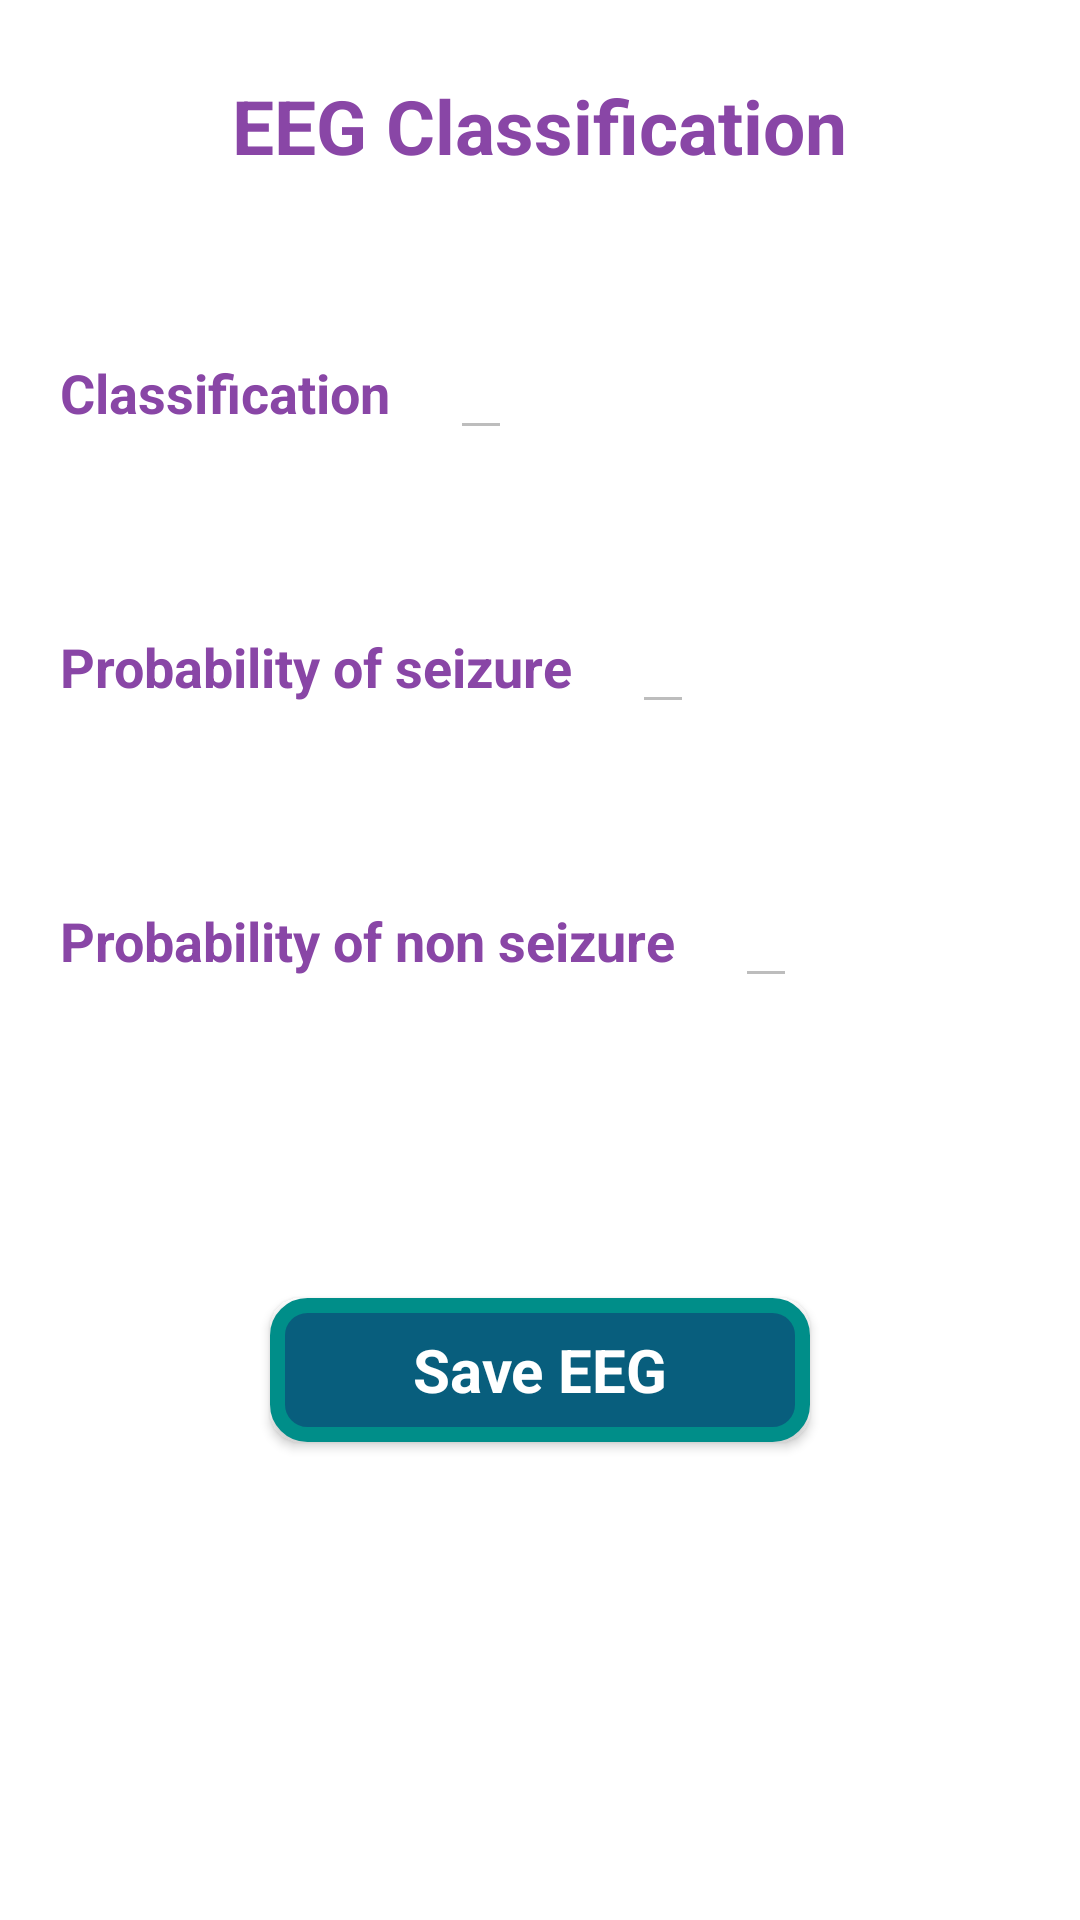

Android layout source for this screen:
<!-- AndroidManifest.xml: application theme Theme.FinalSeizureYarab -->
<!-- res/layout/activity_eegresult.xml -->
<?xml version="1.0" encoding="utf-8"?>
<LinearLayout xmlns:android="http://schemas.android.com/apk/res/android"
    xmlns:app="http://schemas.android.com/apk/res-auto"
    xmlns:tools="http://schemas.android.com/tools"
    android:layout_width="match_parent"
    android:layout_height="match_parent"
    android:background="@color/white"
    android:orientation="vertical"
    tools:context=".UI.EEGResult">

    <TextView
        android:layout_width="wrap_content"
        android:layout_height="wrap_content"
        android:layout_gravity="center"
        android:layout_marginTop="25dp"
        android:text="@string/eeg_classification"
        android:textColor="@color/text"
        android:textSize="25sp"
        android:textStyle="bold" />

    <LinearLayout
        android:layout_width="match_parent"
        android:layout_height="wrap_content"
        android:layout_marginTop="50dp"
        android:orientation="horizontal">

        <TextView
            android:layout_width="wrap_content"
            android:layout_height="wrap_content"
            android:layout_marginStart="20dp"
            android:text="@string/classification"
            android:textColor="@color/text"
            android:textSize="18sp"
            android:textStyle="bold" />

        <EditText
            android:id="@+id/classificationEEG"
            android:layout_width="wrap_content"
            android:layout_height="wrap_content"
            android:layout_marginStart="20dp"
            android:enabled="false"
            android:textSize="18sp" />

    </LinearLayout>

    <LinearLayout
        android:layout_width="match_parent"
        android:layout_height="wrap_content"
        android:layout_marginTop="50dp"
        android:orientation="horizontal">

        <TextView
            android:layout_width="wrap_content"
            android:layout_height="wrap_content"
            android:layout_marginStart="20dp"
            android:text="@string/probability_of_seizure"
            android:textColor="@color/text"
            android:textSize="18sp"
            android:textStyle="bold" />

        <EditText
            android:id="@+id/probabilitySeizureEEG"
            android:layout_width="wrap_content"
            android:layout_height="wrap_content"
            android:layout_marginStart="20dp"
            android:enabled="false"
            android:textSize="18sp" />
    </LinearLayout>

    <LinearLayout
        android:layout_width="match_parent"
        android:layout_height="wrap_content"
        android:layout_marginTop="50dp"
        android:orientation="horizontal">

        <TextView
            android:layout_width="wrap_content"
            android:layout_height="wrap_content"
            android:layout_marginStart="20dp"
            android:text="@string/probability_of_non_seizure"
            android:textColor="@color/text"
            android:textSize="18sp"
            android:textStyle="bold" />

        <EditText
            android:id="@+id/probabilityNonEEG"
            android:layout_width="wrap_content"
            android:layout_height="wrap_content"
            android:layout_marginStart="20dp"
            android:enabled="false"
            android:textSize="18sp" />

    </LinearLayout>


        <Button
            android:id="@+id/saveEEG"
            android:layout_width="180dp"
            android:layout_height="wrap_content"
            android:layout_marginTop="100dp"
            android:text="@string/save_eeg1"
            android:textStyle="bold"
            android:textAppearance="?android:textAppearanceMedium"
            android:textColor="@color/white"
            android:layout_gravity="center"
            android:textSize="20sp"
            android:gravity="center"
            android:background="@drawable/btnshape"/>



</LinearLayout>
<!-- resources referenced by this layout -->
<resources>
  <color name="text">#8946A6</color>
  <color name="white">#FFFFFFFF</color>
  <!-- drawable btnshape (drawable) -->
  <?xml version="1.0" encoding="utf-8"?>
  <shape xmlns:android="http://schemas.android.com/apk/res/android" android:shape="rectangle">
      <solid android:color="#085E7D"/>
      <corners android:radius="10dp" />
      <padding android:right="10dp" android:left="10dp" android:bottom="10dp" android:top="10dp"/>
      <stroke android:color="#008E89" android:width="5dp"
          />
  
  </shape>
  <string name="classification">Classification</string>
  <string name="eeg_classification">EEG Classification</string>
  <string name="probability_of_non_seizure">Probability of non seizure</string>
  <string name="probability_of_seizure">Probability of seizure</string>
  <string name="save_eeg1">Save EEG</string>
  <style name="Theme.FinalSeizureYarab" parent="Theme.MaterialComponents.DayNight.DarkActionBar">
          
          <item name="colorPrimary">@color/purple_500</item>
          <item name="colorPrimaryVariant">@color/purple_700</item>
          <item name="colorOnPrimary">@color/white</item>
          
          <item name="colorSecondary">@color/teal_200</item>
          <item name="colorSecondaryVariant">@color/teal_700</item>
          <item name="colorOnSecondary">@color/black</item>
          
          <item name="android:statusBarColor" tools:targetApi="l">?attr/colorPrimaryVariant</item>
          
      </style>
  <color name="purple_500">#FF6200EE</color>
  <color name="purple_700">#FF3700B3</color>
  <color name="teal_200">#FF03DAC5</color>
  <color name="teal_700">#FF018786</color>
  <color name="black">#FF000000</color>
</resources>
